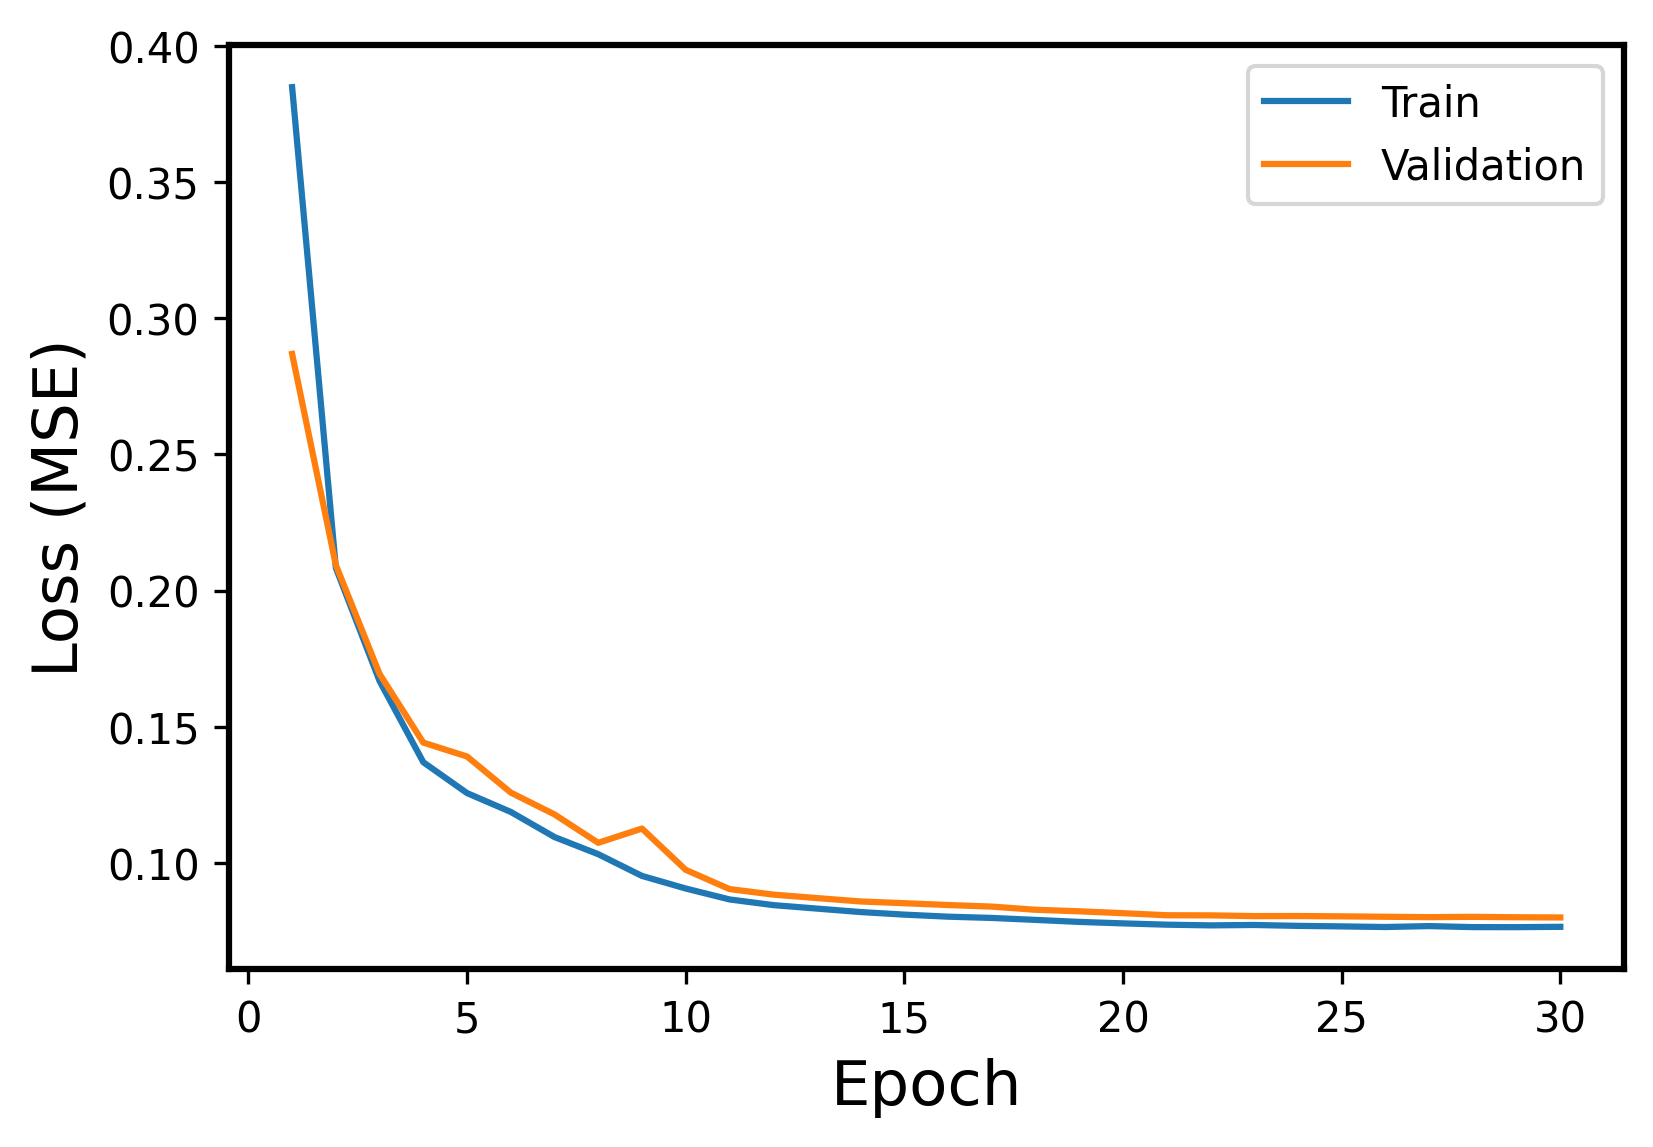

Values plotted in this chart, from the file beside it:
Epoch, Events, Error
1, Train, 0.3848
1, Validation, 0.2869
2, Train, 0.2083
2, Validation, 0.2094
3, Train, 0.1668
3, Validation, 0.1694
4, Train, 0.137
4, Validation, 0.1442
5, Train, 0.1257
5, Validation, 0.1391
6, Train, 0.1188
6, Validation, 0.1259
7, Train, 0.1095
7, Validation, 0.1179
8, Train, 0.1033
8, Validation, 0.1074
9, Train, 0.09528
9, Validation, 0.1127
10, Train, 0.09066
10, Validation, 0.09751
11, Train, 0.08665
11, Validation, 0.09046
12, Train, 0.08457
12, Validation, 0.08842
13, Train, 0.08329
13, Validation, 0.08715
14, Train, 0.08202
14, Validation, 0.0859
15, Train, 0.08107
15, Validation, 0.08526
16, Train, 0.08032
16, Validation, 0.0846
17, Train, 0.07986
17, Validation, 0.08401
18, Train, 0.07914
18, Validation, 0.08286
19, Train, 0.0784
19, Validation, 0.08229
20, Train, 0.07786
20, Validation, 0.0816
21, Train, 0.07738
21, Validation, 0.08084
22, Train, 0.07713
22, Validation, 0.0808
23, Train, 0.07727
23, Validation, 0.08053
24, Train, 0.07695
24, Validation, 0.08055
25, Train, 0.07675
25, Validation, 0.08044
26, Train, 0.07652
26, Validation, 0.08029
27, Train, 0.07686
27, Validation, 0.08014
28, Train, 0.07649
28, Validation, 0.08025
29, Train, 0.07647
29, Validation, 0.08011
30, Train, 0.0766
30, Validation, 0.08003
